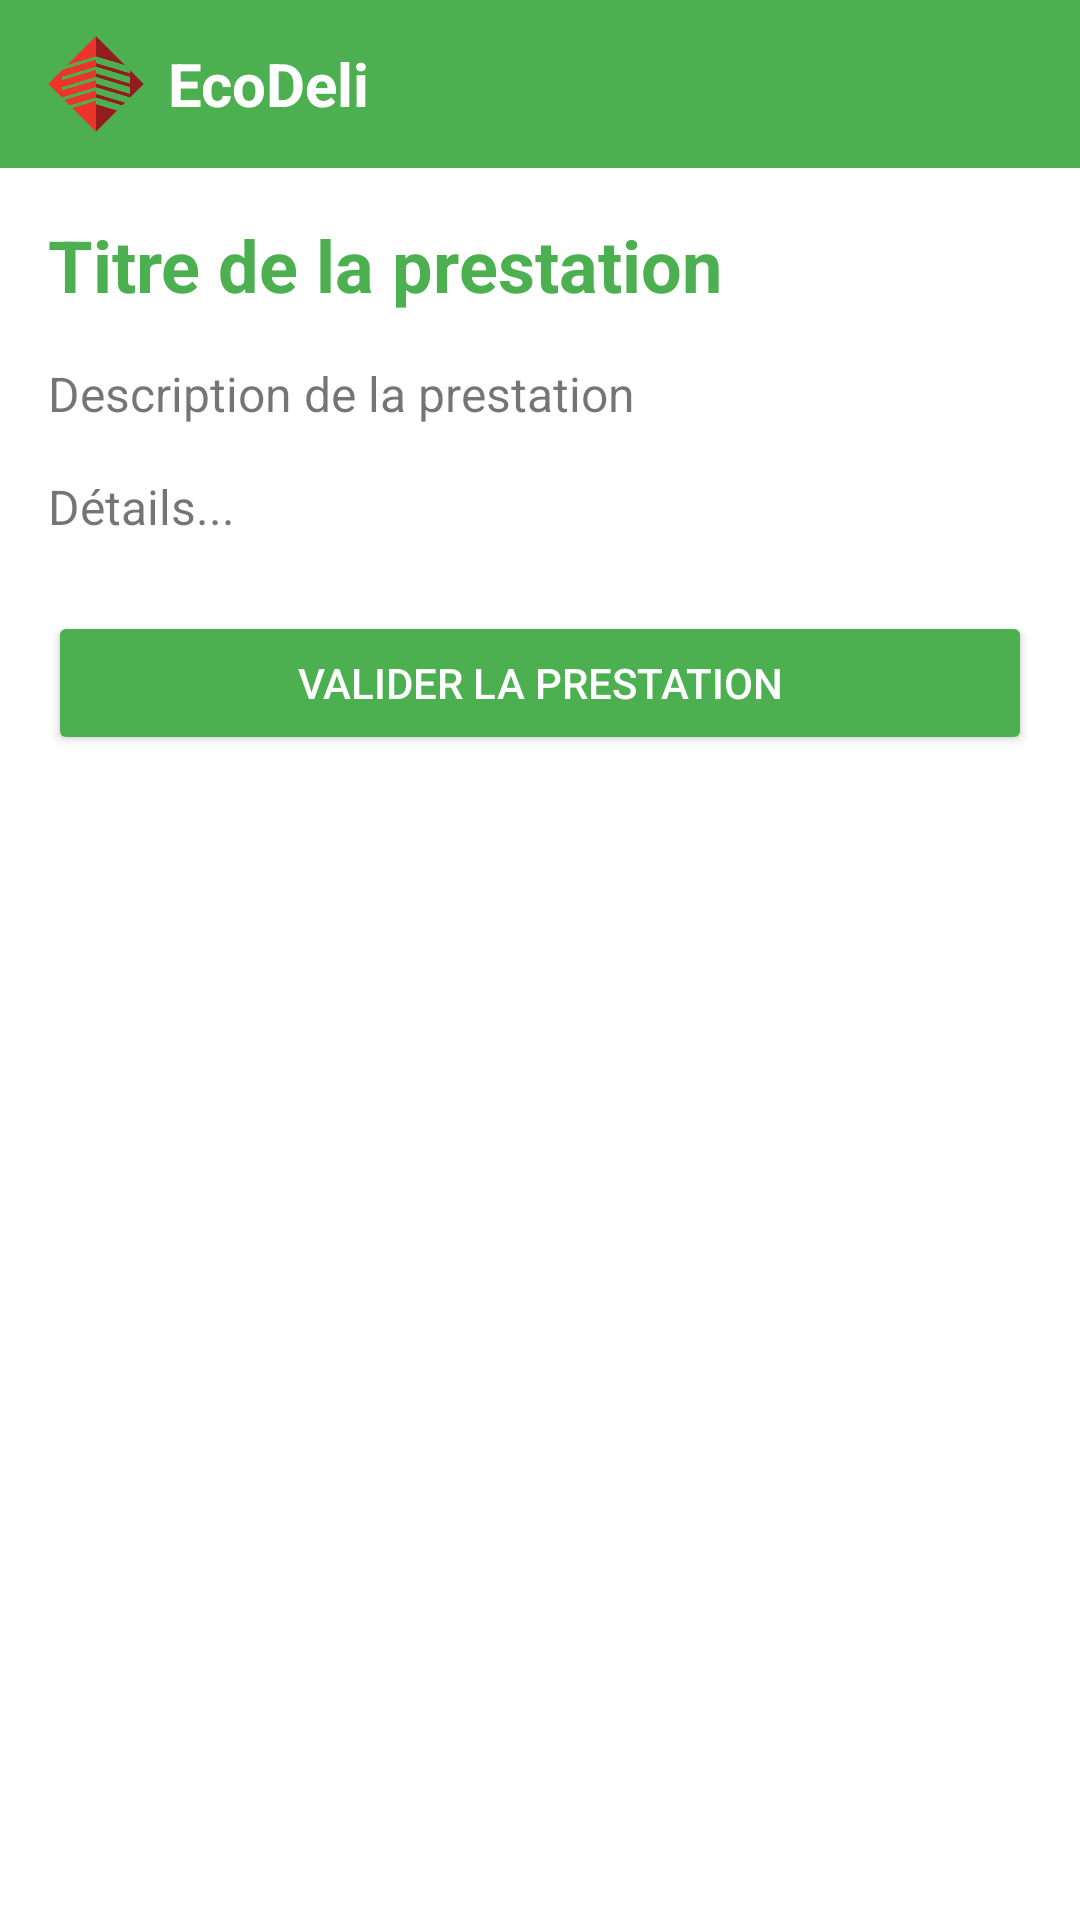

Layout XML and referenced resources for this Android screen:
<!-- AndroidManifest.xml: application theme Theme.EcoDeliApp -->
<!-- res/layout/activity_prestation_detail.xml -->
<?xml version="1.0" encoding="utf-8"?>

<LinearLayout xmlns:android="http://schemas.android.com/apk/res/android"
    android:background="@android:color/white"
    android:orientation="vertical"
    android:layout_width="match_parent"
    android:layout_height="match_parent">

    <include
        layout="@layout/toolbar"/>

    <ScrollView
        android:layout_width="match_parent"
        android:layout_height="match_parent">

        <LinearLayout
            android:orientation="vertical"
            android:layout_width="match_parent"
            android:layout_height="wrap_content"
            android:padding="16dp">

            <TextView
                android:id="@+id/textViewTitle"
                android:text="Titre de la prestation"
                android:textSize="24sp"
                android:textStyle="bold"
                android:textColor="#4CAF50"
                android:layout_marginBottom="16dp"
                android:layout_width="wrap_content"
                android:layout_height="wrap_content"/>

            <TextView
                android:id="@+id/textViewDescription"
                android:text="Description de la prestation"
                android:textSize="16sp"
                android:layout_marginBottom="16dp"
                android:layout_width="wrap_content"
                android:layout_height="wrap_content"/>

            <TextView
                android:id="@+id/textViewDetails"
                android:text="Détails..."
                android:textSize="16sp"
                android:layout_marginBottom="24dp"
                android:layout_width="wrap_content"
                android:layout_height="wrap_content"/>

            <Button
                android:id="@+id/buttonValidate"
                android:text="Valider la prestation"
                android:backgroundTint="#4CAF50"
                android:textColor="@android:color/white"
                android:layout_width="match_parent"
                android:layout_height="wrap_content"/>
        </LinearLayout>
    </ScrollView>
</LinearLayout>
<!-- res/layout/toolbar.xml (included above) -->
<?xml version="1.0" encoding="utf-8"?>

<androidx.appcompat.widget.Toolbar
    xmlns:android="http://schemas.android.com/apk/res/android"
    android:id="@+id/toolbar"
    android:background="#4CAF50"
    android:layout_width="match_parent"
    android:layout_height="?attr/actionBarSize"
    android:paddingStart="8dp"
    android:paddingEnd="8dp">

    <LinearLayout
        android:orientation="horizontal"
        android:gravity="center_vertical"
        android:layout_width="wrap_content"
        android:layout_height="match_parent">

        <ImageView
            android:id="@+id/logoImage"
            android:src="@drawable/ecodeli_logo"
            android:layout_width="32dp"
            android:layout_height="32dp"
            android:scaleType="fitCenter"
            android:contentDescription="Logo EcoDeli"/>

        <TextView
            android:id="@+id/textViewToolbarTitle"
            android:text="EcoDeli"
            android:textColor="@android:color/white"
            android:textStyle="bold"
            android:textSize="20sp"
            android:layout_marginStart="8dp"
            android:layout_width="wrap_content"
            android:layout_height="wrap_content"/>
    </LinearLayout>
</androidx.appcompat.widget.Toolbar>
<!-- resources referenced by this layout -->
<resources>
  <!-- drawable ecodeli_logo: png bitmap (drawable, 4653 bytes) -->
  <style name="Theme.EcoDeliApp" parent="Theme.MaterialComponents.DayNight.NoActionBar">
          
      </style>
</resources>
